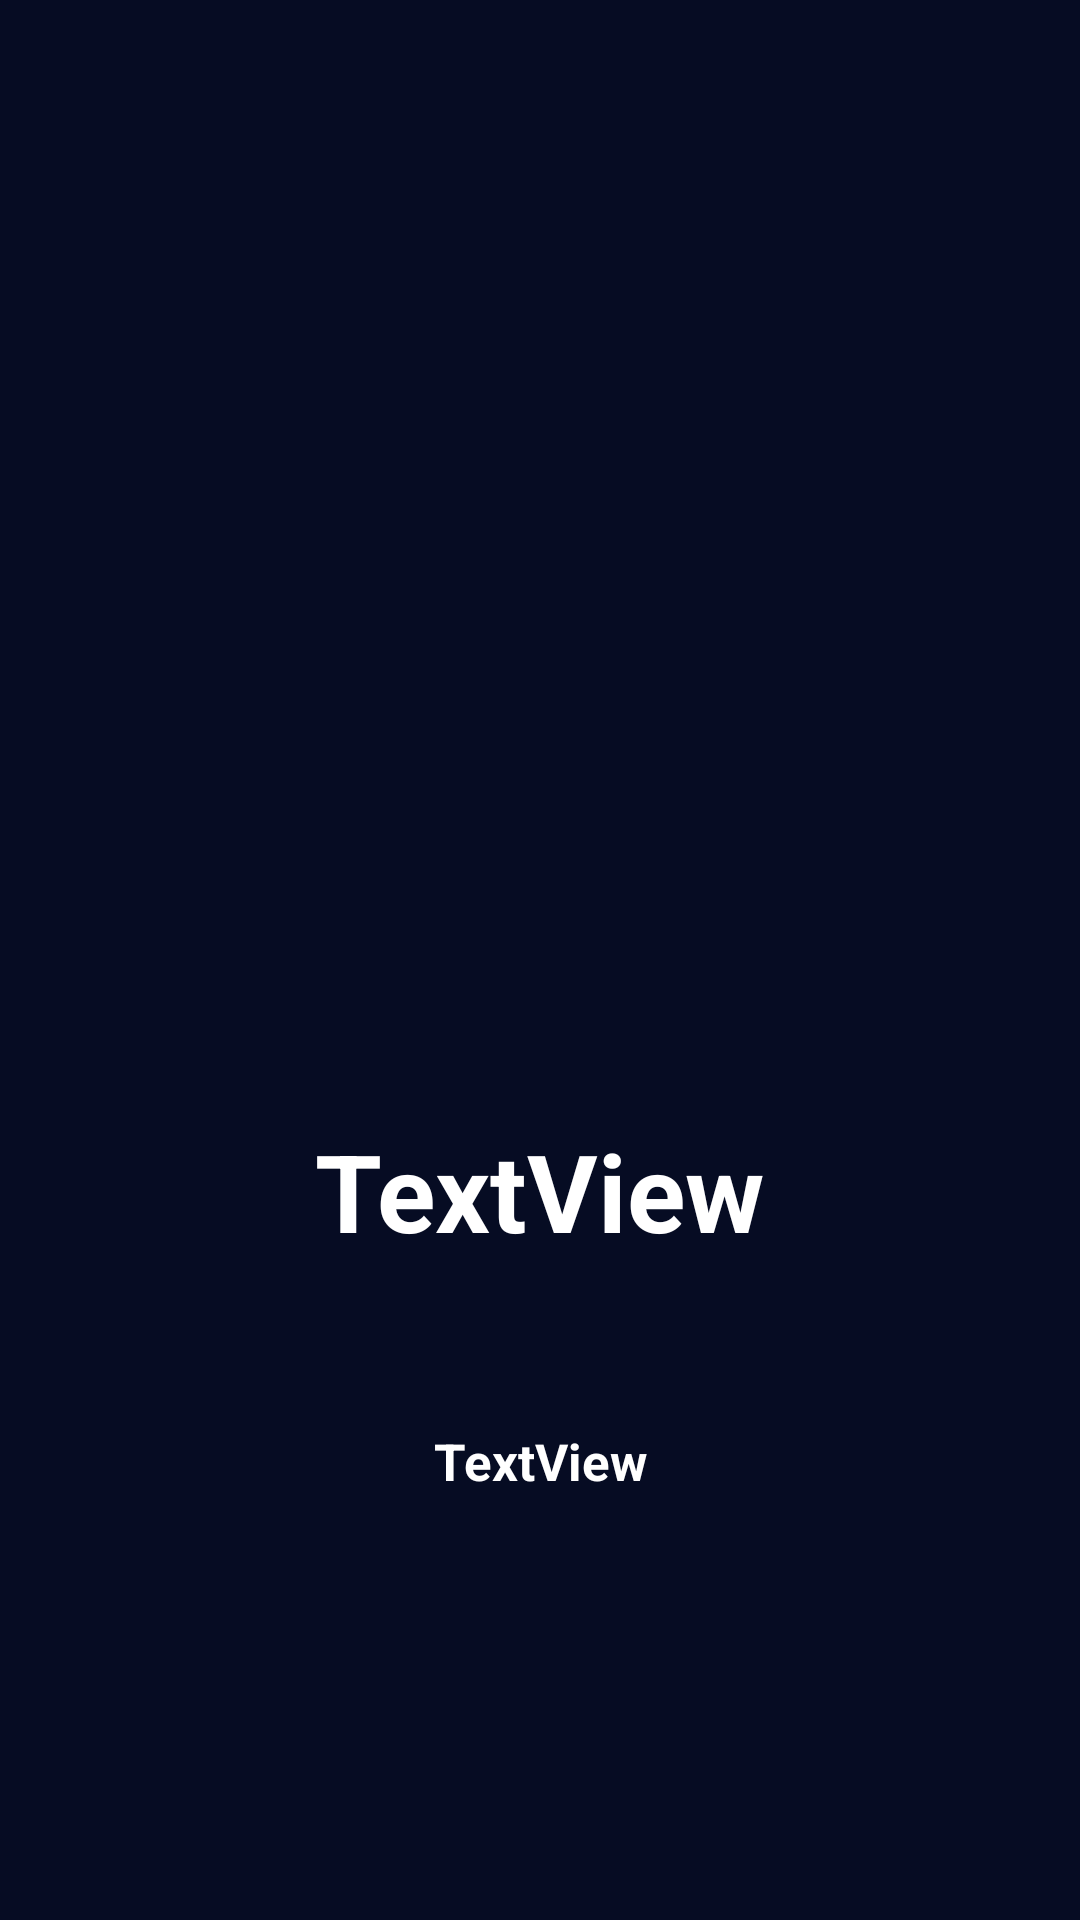

Android layout source for this screen:
<!-- AndroidManifest.xml: application theme AppTheme.NoAcitonBar -->
<!-- res/layout/layout_screen.xml -->
<?xml version="1.0" encoding="utf-8"?>
<android.support.constraint.ConstraintLayout xmlns:android="http://schemas.android.com/apk/res/android"
    xmlns:app="http://schemas.android.com/apk/res-auto"
    xmlns:tools="http://schemas.android.com/tools"
    android:layout_width="match_parent"
    android:layout_height="match_parent"
    android:background="@color/background"

    >

    <android.support.constraint.Guideline
        android:id="@+id/guideline"
        android:layout_width="wrap_content"
        android:layout_height="wrap_content"
        android:orientation="horizontal"
        app:layout_constraintGuide_percent="0.62" />

    <TextView
        android:id="@+id/introTitle"
        android:layout_width="wrap_content"
        android:layout_height="wrap_content"
        android:layout_marginStart="16dp"
        android:layout_marginLeft="16dp"
        android:layout_marginEnd="16dp"
        android:layout_marginRight="16dp"
        android:text="TextView"
        android:textColor="#fff"
        android:textSize="36dp"
        android:textStyle="bold"
        app:fontFamily="@font/nunito_bold"
        app:layout_constraintBottom_toTopOf="@+id/guideline"
        app:layout_constraintEnd_toEndOf="parent"
        app:layout_constraintStart_toStartOf="parent"
        app:layout_constraintTop_toTopOf="@+id/guideline" />

    <TextView
        android:textColor="#fff"
        android:textStyle="bold"
        android:id="@+id/introDescribtion"
        android:layout_width="wrap_content"
        android:layout_height="wrap_content"
        android:layout_marginStart="16dp"
        android:layout_marginLeft="16dp"
        android:layout_marginTop="8dp"
        android:layout_marginEnd="16dp"
        android:layout_marginRight="16dp"
        android:layout_marginBottom="8dp"
        android:lineSpacingExtra="16dp"
        android:text="TextView"
        android:textAlignment="center"
        android:textSize="17dp"
        app:fontFamily="@font/nunito_italic"
        app:layout_constraintBottom_toBottomOf="parent"
        app:layout_constraintEnd_toEndOf="parent"
        app:layout_constraintStart_toStartOf="parent"
        app:layout_constraintTop_toBottomOf="@+id/introTitle"
        app:layout_constraintVertical_bias="0.258" />

    <ImageView
        android:id="@+id/introImg"
        android:layout_width="wrap_content"
        android:layout_height="222dp"
        android:layout_marginStart="8dp"
        android:layout_marginLeft="8dp"
        android:layout_marginEnd="8dp"
        android:layout_marginRight="8dp"
        android:layout_marginBottom="24dp"
        app:layout_constraintBottom_toTopOf="@+id/introTitle"
        app:layout_constraintEnd_toEndOf="parent"
        app:layout_constraintHorizontal_bias="0.498"
        app:layout_constraintStart_toStartOf="parent"
        tools:srcCompat="@tools:sample/avatars" />
</android.support.constraint.ConstraintLayout>
<!-- resources referenced by this layout -->
<resources>
  <color name="background">#060C23</color>
  <style name="AppTheme.NoAcitonBar">
          <item name="android:windowDrawsSystemBarBackgrounds">true</item>
          <item name="android:statusBarColor">@android:color/transparent</item>
          <item name="android:windowTranslucentStatus">true</item>
          <item name="windowActionBar">false</item>
          <item name="windowNoTitle">true</item>
  
  
      </style>
</resources>
